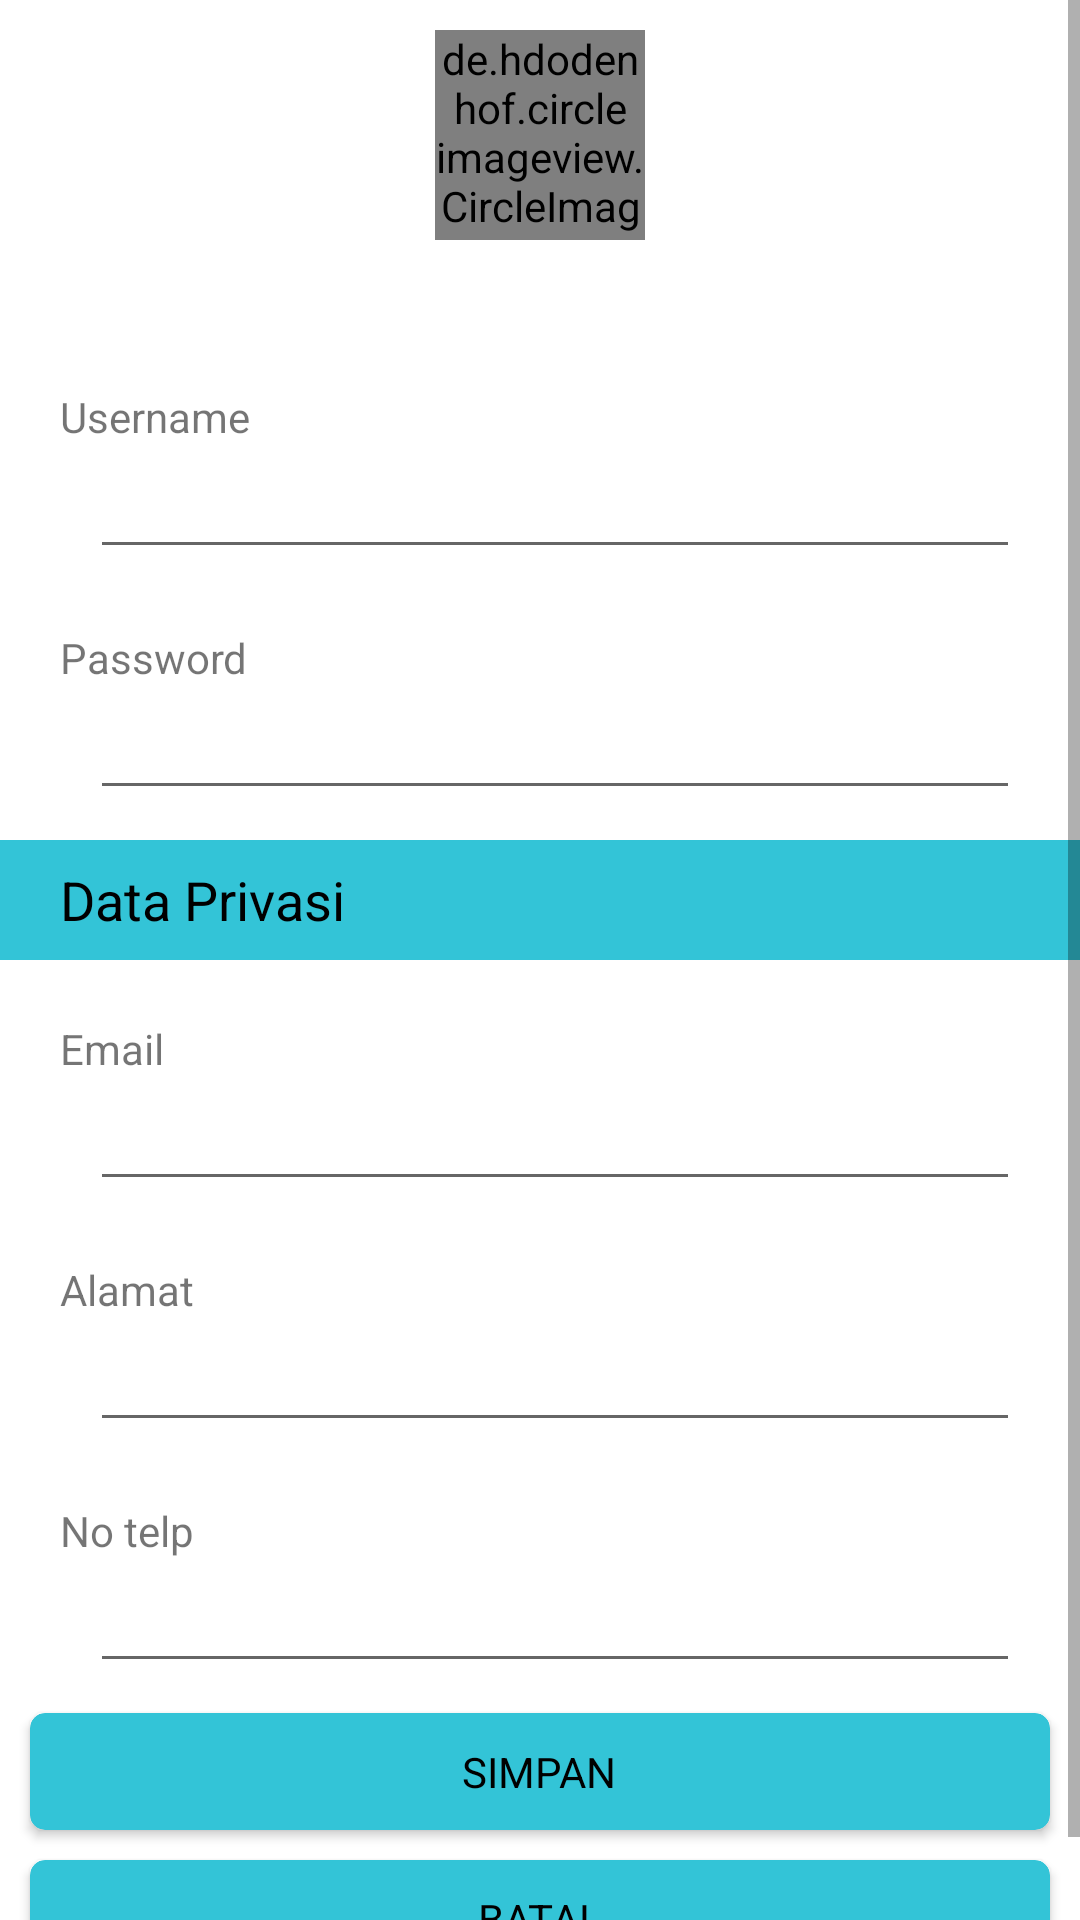

Reconstruct the res/layout file that produces this screen, plus the resources it refers to.
<!-- AndroidManifest.xml: application theme AppTheme -->
<!-- res/layout/fragment_change_profile.xml -->
<?xml version="1.0" encoding="utf-8"?>
<RelativeLayout xmlns:android="http://schemas.android.com/apk/res/android"
    xmlns:tools="http://schemas.android.com/tools"
    android:layout_width="match_parent"
    android:layout_height="match_parent"
    xmlns:app="http://schemas.android.com/apk/res-auto"
    android:background="#ffffff"
    tools:context=".activity.ChangeProfile">

    <ScrollView
        android:layout_width="match_parent"
        android:layout_height="wrap_content"
        android:layout_below="@id/satu">

        <RelativeLayout
            android:id="@+id/linear"
            android:layout_width="match_parent"
            android:layout_height="wrap_content"
            android:orientation="vertical">

            <LinearLayout
                android:id="@+id/dua"
                android:layout_width="match_parent"
                android:layout_height="wrap_content"
                android:layout_marginBottom="10dp"
                android:orientation="vertical">

                <LinearLayout
                    android:layout_width="match_parent"
                    android:layout_height="match_parent"
                    android:layout_marginVertical="10dp"
                    android:gravity="center"
                    android:orientation="vertical">

                    <de.hdodenhof.circleimageview.CircleImageView
                        android:id="@+id/gambar2"
                        android:layout_width="70dp"
                        android:layout_height="70dp" />

                    <LinearLayout
                        android:layout_width="70dp"
                        android:layout_height="wrap_content"
                        android:layout_marginTop="-20dp"
                        android:gravity="right">

                        <ImageView
                            android:layout_width="20dp"
                            android:layout_height="20dp"
                            android:background="@drawable/greenplus" />
                    </LinearLayout>

                    <TextView
                        android:id="@+id/nama2"
                        android:layout_width="wrap_content"
                        android:layout_height="wrap_content" />
                </LinearLayout>

                <LinearLayout
                    android:layout_width="match_parent"
                    android:layout_height="wrap_content"
                    android:layout_marginLeft="20dp"
                    android:layout_marginTop="20dp"
                    android:orientation="vertical">

                    <TextView
                        android:layout_width="wrap_content"
                        android:layout_height="wrap_content"
                        android:text="Username" />

                    <EditText
                        android:id="@+id/username"
                        android:layout_width="match_parent"
                        android:layout_height="wrap_content"
                        android:layout_marginLeft="10dp"
                        android:layout_marginRight="20dp"
                        android:textColor="#000" />
                </LinearLayout>

                <LinearLayout
                    android:layout_width="match_parent"
                    android:layout_height="wrap_content"
                    android:layout_marginLeft="20dp"
                    android:layout_marginTop="20dp"
                    android:orientation="vertical">

                    <TextView
                        android:layout_width="wrap_content"
                        android:layout_height="wrap_content"
                        android:text="Password" />

                    <EditText
                        android:layout_marginRight="20dp"
                        android:id="@+id/password"
                        android:layout_width="match_parent"
                        android:layout_height="wrap_content"
                        android:layout_marginLeft="10dp"
                        android:textColor="#000" />
                </LinearLayout>
            </LinearLayout>

            <LinearLayout
                android:id="@+id/tiga"
                android:layout_width="match_parent"
                android:layout_height="40dp"
                android:layout_below="@id/dua"
                android:background="#33c4d7">

                <TextView
                    android:layout_width="wrap_content"
                    android:layout_height="wrap_content"
                    android:layout_gravity="center"
                    android:layout_marginLeft="20dp"
                    android:text="Data Privasi"
                    android:textColor="#000"
                    android:textSize="18sp" />

            </LinearLayout>

            <LinearLayout
                android:id="@+id/empat"
                android:layout_width="match_parent"
                android:layout_height="wrap_content"
                android:layout_below="@id/tiga"
                android:orientation="vertical">

                <LinearLayout
                    android:layout_width="match_parent"
                    android:layout_height="wrap_content"
                    android:layout_marginLeft="20dp"
                    android:layout_marginTop="20dp"
                    android:orientation="vertical">

                    <TextView
                        android:layout_width="wrap_content"
                        android:layout_height="wrap_content"
                        android:text="Email" />

                    <EditText
                        android:layout_marginRight="20dp"
                        android:id="@+id/email"
                        android:layout_width="match_parent"
                        android:layout_height="wrap_content"
                        android:layout_marginLeft="10dp"
                        android:textColor="#000" />
                </LinearLayout>

                <LinearLayout
                    android:layout_width="match_parent"
                    android:layout_height="wrap_content"
                    android:layout_marginLeft="20dp"
                    android:layout_marginTop="20dp"
                    android:orientation="vertical">

                    <TextView
                        android:layout_width="wrap_content"
                        android:layout_height="wrap_content"
                        android:text="Alamat" />

                    <EditText
                        android:layout_marginRight="20dp"
                        android:id="@+id/alamat"
                        android:layout_width="match_parent"
                        android:layout_height="wrap_content"
                        android:layout_marginLeft="10dp"
                        android:textColor="#000" />
                </LinearLayout>

                <LinearLayout
                    android:layout_width="match_parent"
                    android:layout_height="wrap_content"
                    android:layout_marginLeft="20dp"
                    android:layout_marginTop="20dp"
                    android:orientation="vertical">

                    <TextView
                        android:layout_width="wrap_content"
                        android:layout_height="wrap_content"
                        android:text="No telp" />

                    <EditText
                        android:layout_marginRight="20dp"
                        android:id="@+id/notelp"
                        android:layout_width="match_parent"
                        android:layout_height="wrap_content"
                        android:layout_marginLeft="10dp"
                        android:textColor="#000" />
                </LinearLayout>
            </LinearLayout>

            <android.support.v7.widget.CardView
                android:id="@+id/simpan"
                android:layout_width="match_parent"
                android:layout_height="wrap_content"
                android:layout_below="@id/empat"
                android:layout_marginHorizontal="10dp"
                android:layout_marginTop="10dp"
                app:cardBackgroundColor="#33c4d7"
                app:cardCornerRadius="5dp">

                <TextView
                    android:layout_width="wrap_content"
                    android:layout_height="wrap_content"
                    android:layout_gravity="center"
                    android:paddingVertical="10dp"
                    android:text="SIMPAN"
                    android:textColor="#000" />
            </android.support.v7.widget.CardView>
            <android.support.v7.widget.CardView
                android:layout_width="match_parent"
                android:layout_height="wrap_content"
                android:layout_marginBottom="10dp"
                android:id="@+id/batal"
                android:layout_below="@id/simpan"
                android:layout_marginHorizontal="10dp"
                android:layout_marginTop="10dp"
                app:cardBackgroundColor="#33c4d7"
                app:cardCornerRadius="5dp">

                <TextView
                    android:layout_width="wrap_content"
                    android:layout_height="wrap_content"
                    android:layout_gravity="center"
                    android:paddingVertical="10dp"
                    android:text="BATAL"
                    android:textColor="#000" />
            </android.support.v7.widget.CardView>
        </RelativeLayout>
    </ScrollView>

</RelativeLayout>
<!-- resources referenced by this layout -->
<resources>
  <style name="AppTheme" parent="Theme.AppCompat.Light.NoActionBar">
          
          <item name="colorPrimary">@color/colorPrimary</item>
          <item name="colorPrimaryDark">@color/bar</item>
          <item name="colorAccent">@color/textline</item>
      </style>
  <color name="colorPrimary">#008577</color>
  <color name="bar">#41434f</color>
  <color name="textline">#0bd38a</color>
</resources>
